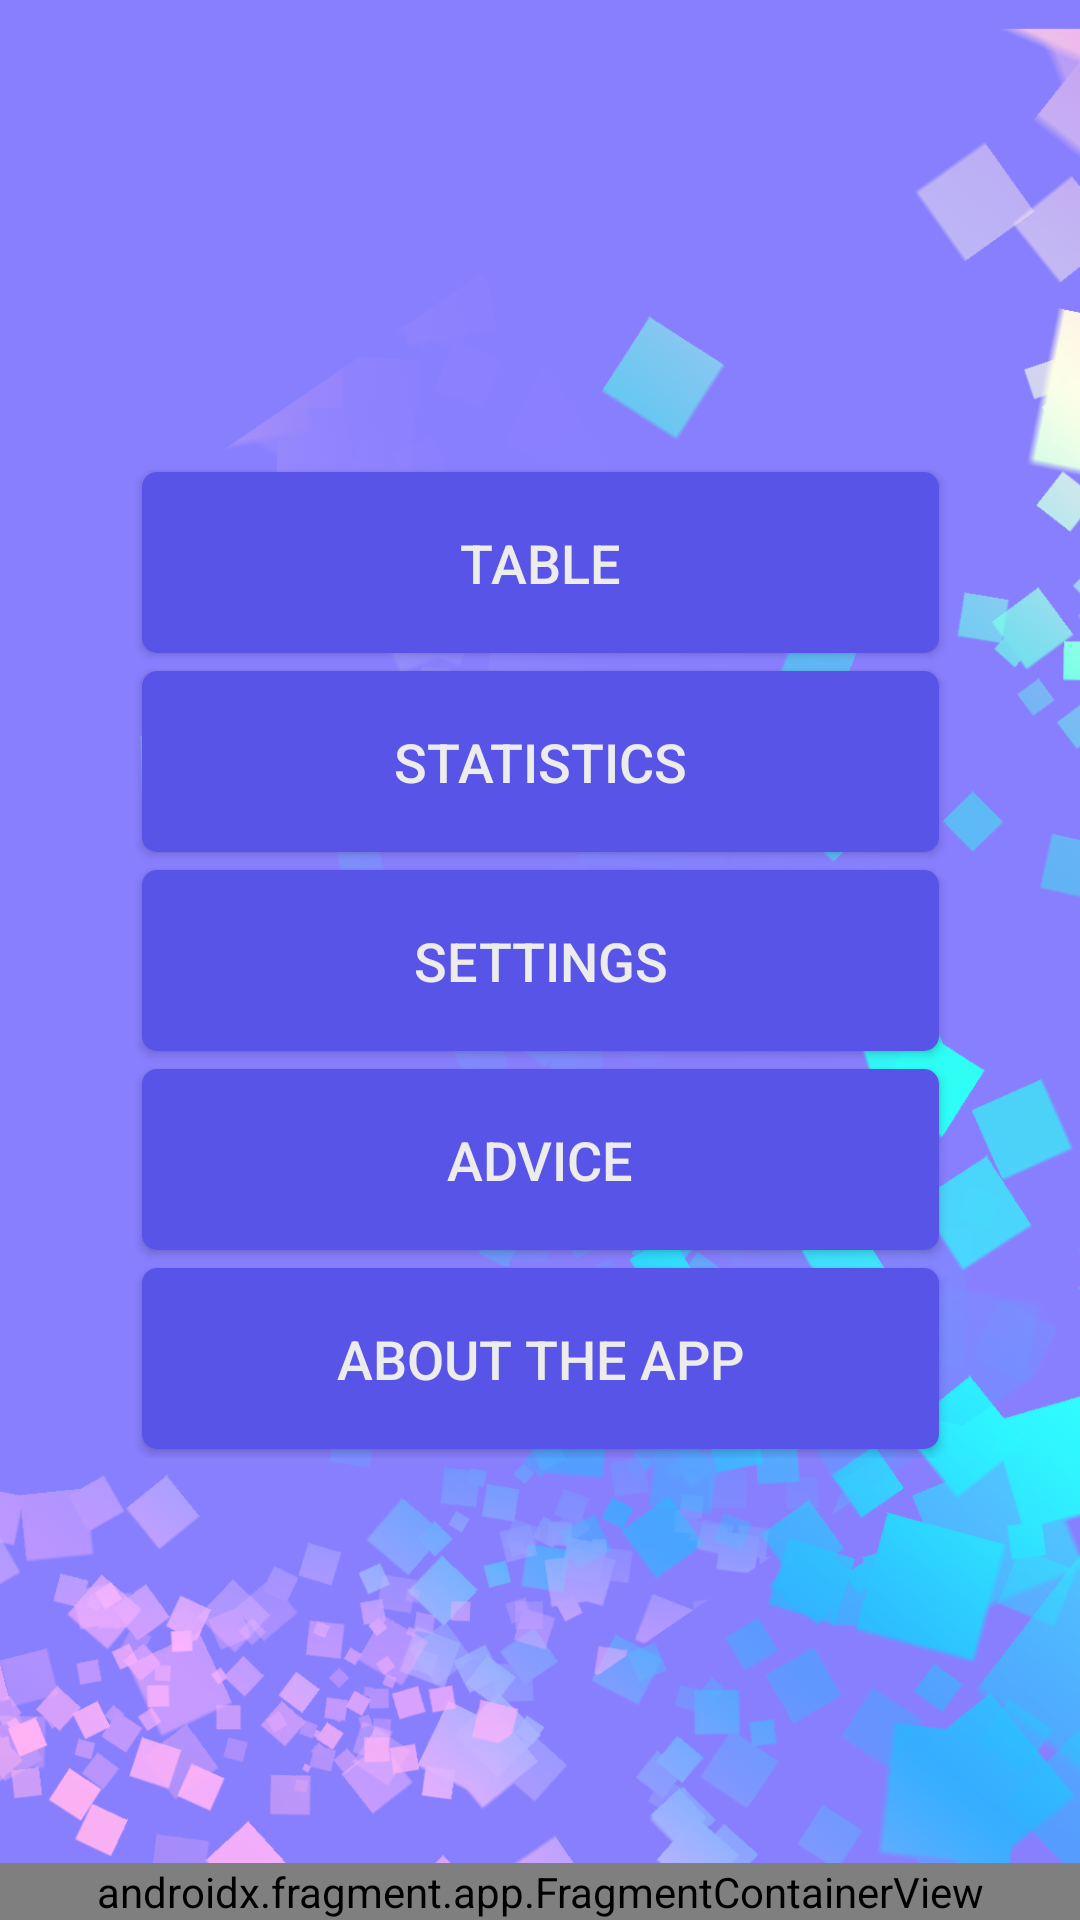

Produce the Android XML layout that renders to this screen, including the resource entries it uses.
<!-- AndroidManifest.xml: application theme Theme.MaterialComponents.NoActionBar -->
<!-- res/layout/fragment_main_menu.xml -->
<?xml version="1.0" encoding="utf-8"?>
<androidx.constraintlayout.widget.ConstraintLayout xmlns:android="http://schemas.android.com/apk/res/android"
    xmlns:app="http://schemas.android.com/apk/res-auto"
    xmlns:tools="http://schemas.android.com/tools"
    xmlns:ads="http://schemas.android.com/apk/res-auto"
    android:layout_width="match_parent"
    android:layout_height="match_parent"
    tools:context=".screens.main.MenuFragment"
    android:background="@color/main_background_color">
    
    <ImageView
        android:scaleType="centerCrop"
        android:layout_height="match_parent"
        android:layout_width="match_parent"
        android:id="@+id/background_image_view"
        android:src="@drawable/main_menu_background"/>

    <LinearLayout
        android:id="@+id/linearLayout2"
        android:layout_width="wrap_content"
        android:layout_height="wrap_content"
        android:orientation="vertical"
        app:layout_constraintBottom_toBottomOf="parent"
        app:layout_constraintEnd_toEndOf="parent"
        app:layout_constraintStart_toStartOf="parent"
        app:layout_constraintTop_toTopOf="parent">

        <Button
            android:id="@+id/tableButton"
            android:background="@drawable/background_button"
            android:text="@string/table"
            style="@style/buttonMainMenu"/>

        <Button
            android:id="@+id/statisticsButton"
            android:background="@drawable/background_button"
            style="@style/buttonMainMenu"
            android:text="@string/statistics" />

        <Button
            android:id="@+id/settingsButton"
            android:background="@drawable/background_button"
            style="@style/buttonMainMenu"
            android:text="@string/settings"/>

        <Button
            android:id="@+id/adviceButton"
            android:background="@drawable/background_button"
            style="@style/buttonMainMenu"
            android:text="@string/advice"/>

        <Button
            android:id="@+id/aboutAppButton"
            android:background="@drawable/background_button"
            style="@style/buttonMainMenu"
            android:text="@string/about_the_app"/>

    </LinearLayout>

    <androidx.fragment.app.FragmentContainerView
        android:id="@+id/fragmentContainerView4"
        android:name="ru.schultetabledima.schultetable.ads.AdBannerYandexFragment"
        android:layout_width="match_parent"
        android:layout_height="wrap_content"
        app:layout_constraintBottom_toBottomOf="parent"
        app:layout_constraintEnd_toEndOf="parent"
        app:layout_constraintStart_toStartOf="parent" />

</androidx.constraintlayout.widget.ConstraintLayout>
<!-- resources referenced by this layout -->
<resources>
  <color name="main_background_color">#887FFF</color>
  <!-- drawable background_button (drawable) -->
  <?xml version="1.0" encoding="utf-8"?>
  <shape xmlns:android="http://schemas.android.com/apk/res/android"
      android:shape="rectangle">
  
      <corners
          android:radius="5dp"   >
      </corners>
  
      <solid android:angle="270"
          android:color="@color/main_item_background_color"/>
      <padding
          android:bottom="18dp"
          android:top="18dp"
          android:right="65dp"
          android:left="65dp"/>
  </shape>
  <!-- drawable main_menu_background: png bitmap (drawable-xxhdpi, 895467 bytes) -->
  <string name="about_the_app">about the app</string>
  <string name="advice">Advice</string>
  <string name="settings">Settings</string>
  <string name="statistics">Statistics</string>
  <string name="table">Table</string>
  <style name="buttonMainMenu">
          <item name="android:layout_width">match_parent</item>
          <item name="android:layout_height">wrap_content</item>
          <item name="android:layout_margin">3dp</item>
          <item name="android:textSize">18sp</item>
          <item name="android:textColor">@color/mainTextColor</item>
      </style>
  <color name="main_item_background_color">#5954E8</color>
  <color name="mainTextColor">#ECECEC</color>
  
      //Запасной варианты для меню навигации
</resources>
